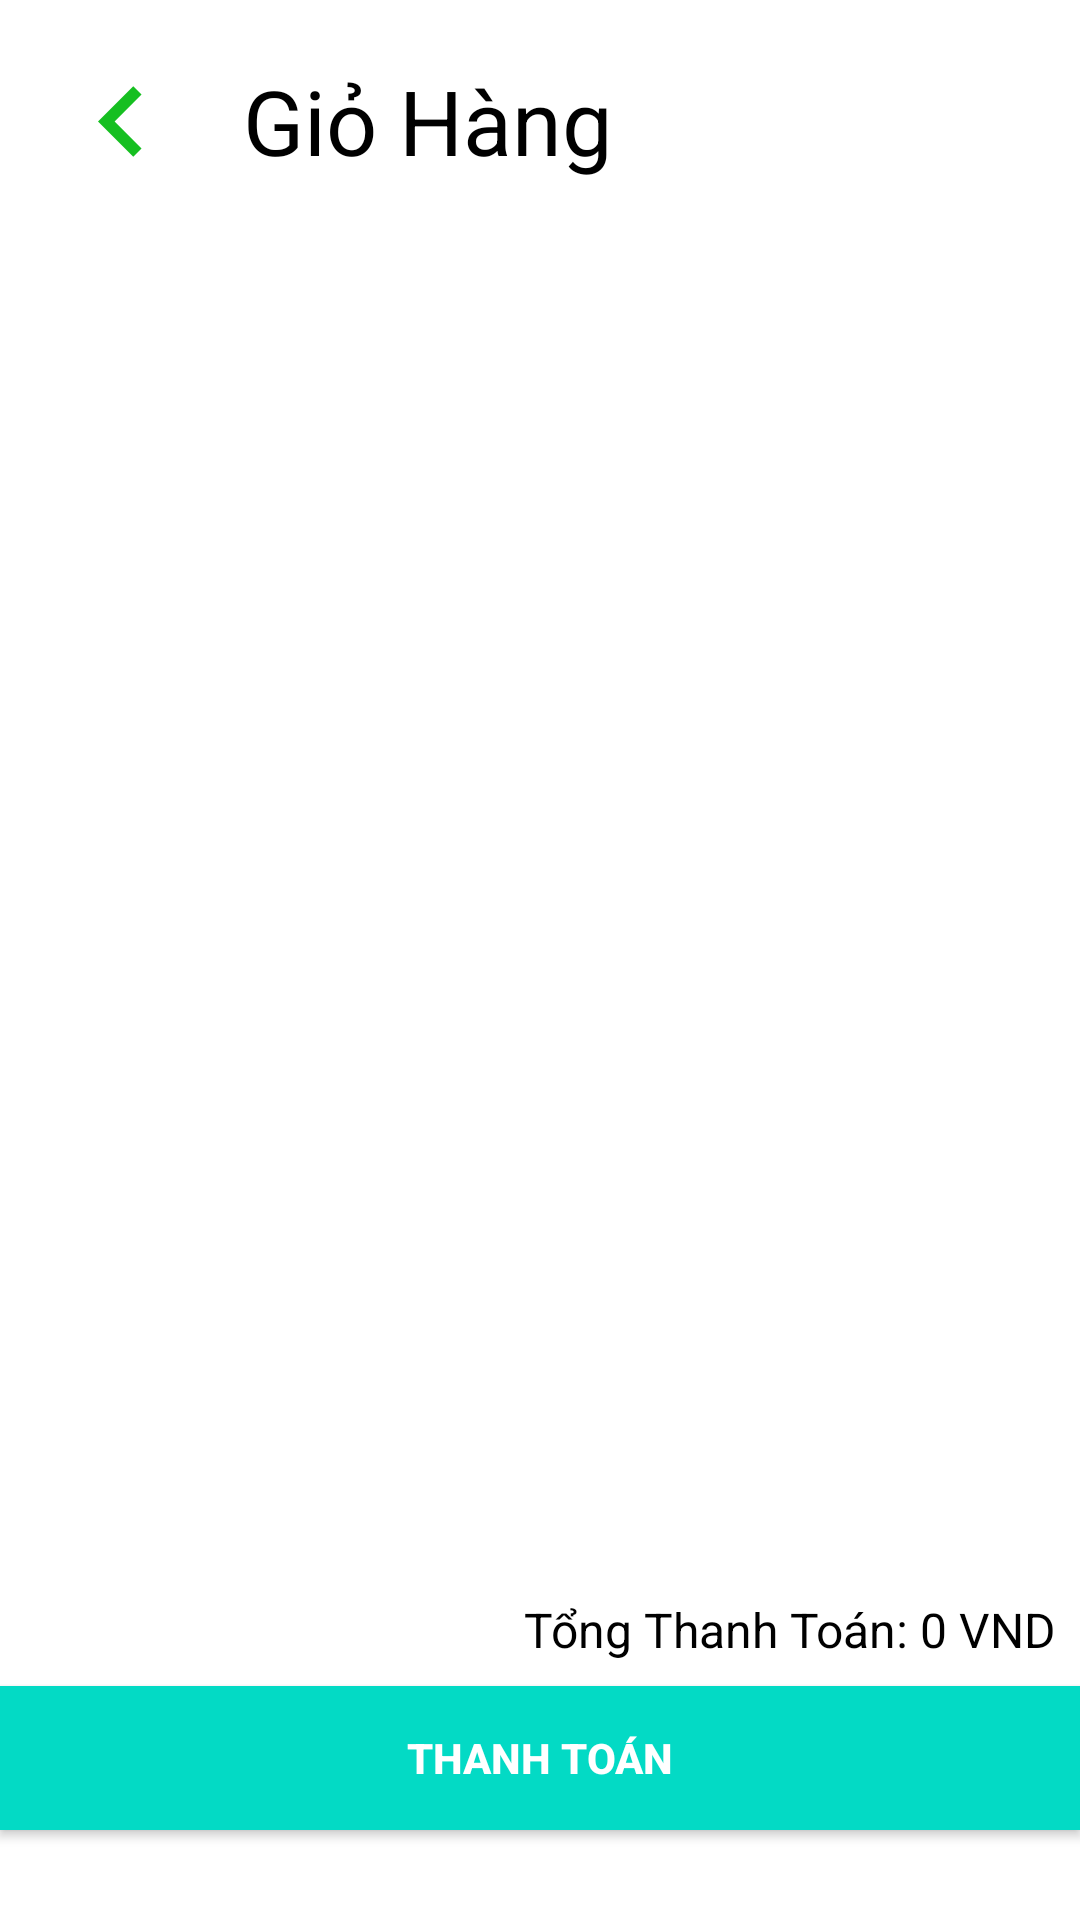

The Android layout XML behind this screen, and the referenced resources:
<!-- AndroidManifest.xml: application theme Theme.AppDocTruyenTranhOnline -->
<!-- res/layout/activity_giohang.xml -->
<?xml version="1.0" encoding="utf-8"?>
<LinearLayout xmlns:android="http://schemas.android.com/apk/res/android"
    xmlns:app="http://schemas.android.com/apk/res-auto"
    android:orientation="vertical"
    android:layout_width="match_parent"
    android:layout_height="match_parent">

    <LinearLayout
        android:layout_width="match_parent"
        android:layout_height="wrap_content"
        android:orientation="horizontal"
        android:layout_marginTop="10dp"
        android:background="@color/white">

        <ImageView
            android:id="@+id/ivBack"
            android:layout_width="81dp"
            android:layout_height="47dp"
            android:layout_marginTop="7sp"
            app:srcCompat="@drawable/baseline_chevron_left_24" />

        <TextView
            android:layout_width="wrap_content"
            android:layout_height="wrap_content"
            android:layout_marginTop="10sp"
            android:text="Giỏ Hàng"
            android:textColor="@color/black"
            android:textSize="30sp" />
    </LinearLayout>

    
    <androidx.recyclerview.widget.RecyclerView
        android:id="@+id/recyclerView"
        android:layout_width="match_parent"
        android:layout_height="0dp"
        android:layout_weight="1"
        android:clipToPadding="false"
        android:paddingTop="8dp"
        android:paddingBottom="8dp" />

    
    <LinearLayout
        android:layout_width="match_parent"
        android:layout_height="wrap_content"
        android:orientation="vertical"
        android:paddingTop="8dp">

        <TextView
            android:id="@+id/tvTongTien"
            android:layout_width="match_parent"
            android:layout_height="wrap_content"
            android:text="Tổng Thanh Toán: 0 VND"
            android:textSize="16sp"
            android:gravity="end"
            android:paddingEnd="8dp"
            android:textColor="@color/black" />
    </LinearLayout>

    
    <Button
        android:id="@+id/btnThanhToan"
        android:layout_width="match_parent"
        android:layout_height="wrap_content"
        android:text="THANH TOÁN"
        android:textStyle="bold"
        android:background="@color/teal_200"
        android:textColor="@color/white"
        android:layout_marginBottom="30dp"
        android:layout_marginTop="8dp"
        android:padding="12dp"
        android:gravity="center" />
</LinearLayout>
<!-- resources referenced by this layout -->
<resources>
  <color name="black">#FF000000</color>
  <color name="teal_200">#03DAC5</color>
  <color name="white">#FFFFFFFF</color>
  <!-- drawable baseline_chevron_left_24 (drawable) -->
  <vector xmlns:android="http://schemas.android.com/apk/res/android" android:height="24dp" android:tint="#16BF21" android:viewportHeight="24" android:viewportWidth="24" android:width="24dp">
        
      <path android:fillColor="@android:color/white" android:pathData="M15.41,7.41L14,6l-6,6 6,6 1.41,-1.41L10.83,12z"/>
      
  </vector>
  <style name="Theme.AppDocTruyenTranhOnline" parent="Base.Theme.AppDocTruyenTranhOnline" />
  <style name="Base.Theme.AppDocTruyenTranhOnline" parent="Theme.MaterialComponents.DayNight.NoActionBar">
          
          
      </style>
</resources>
